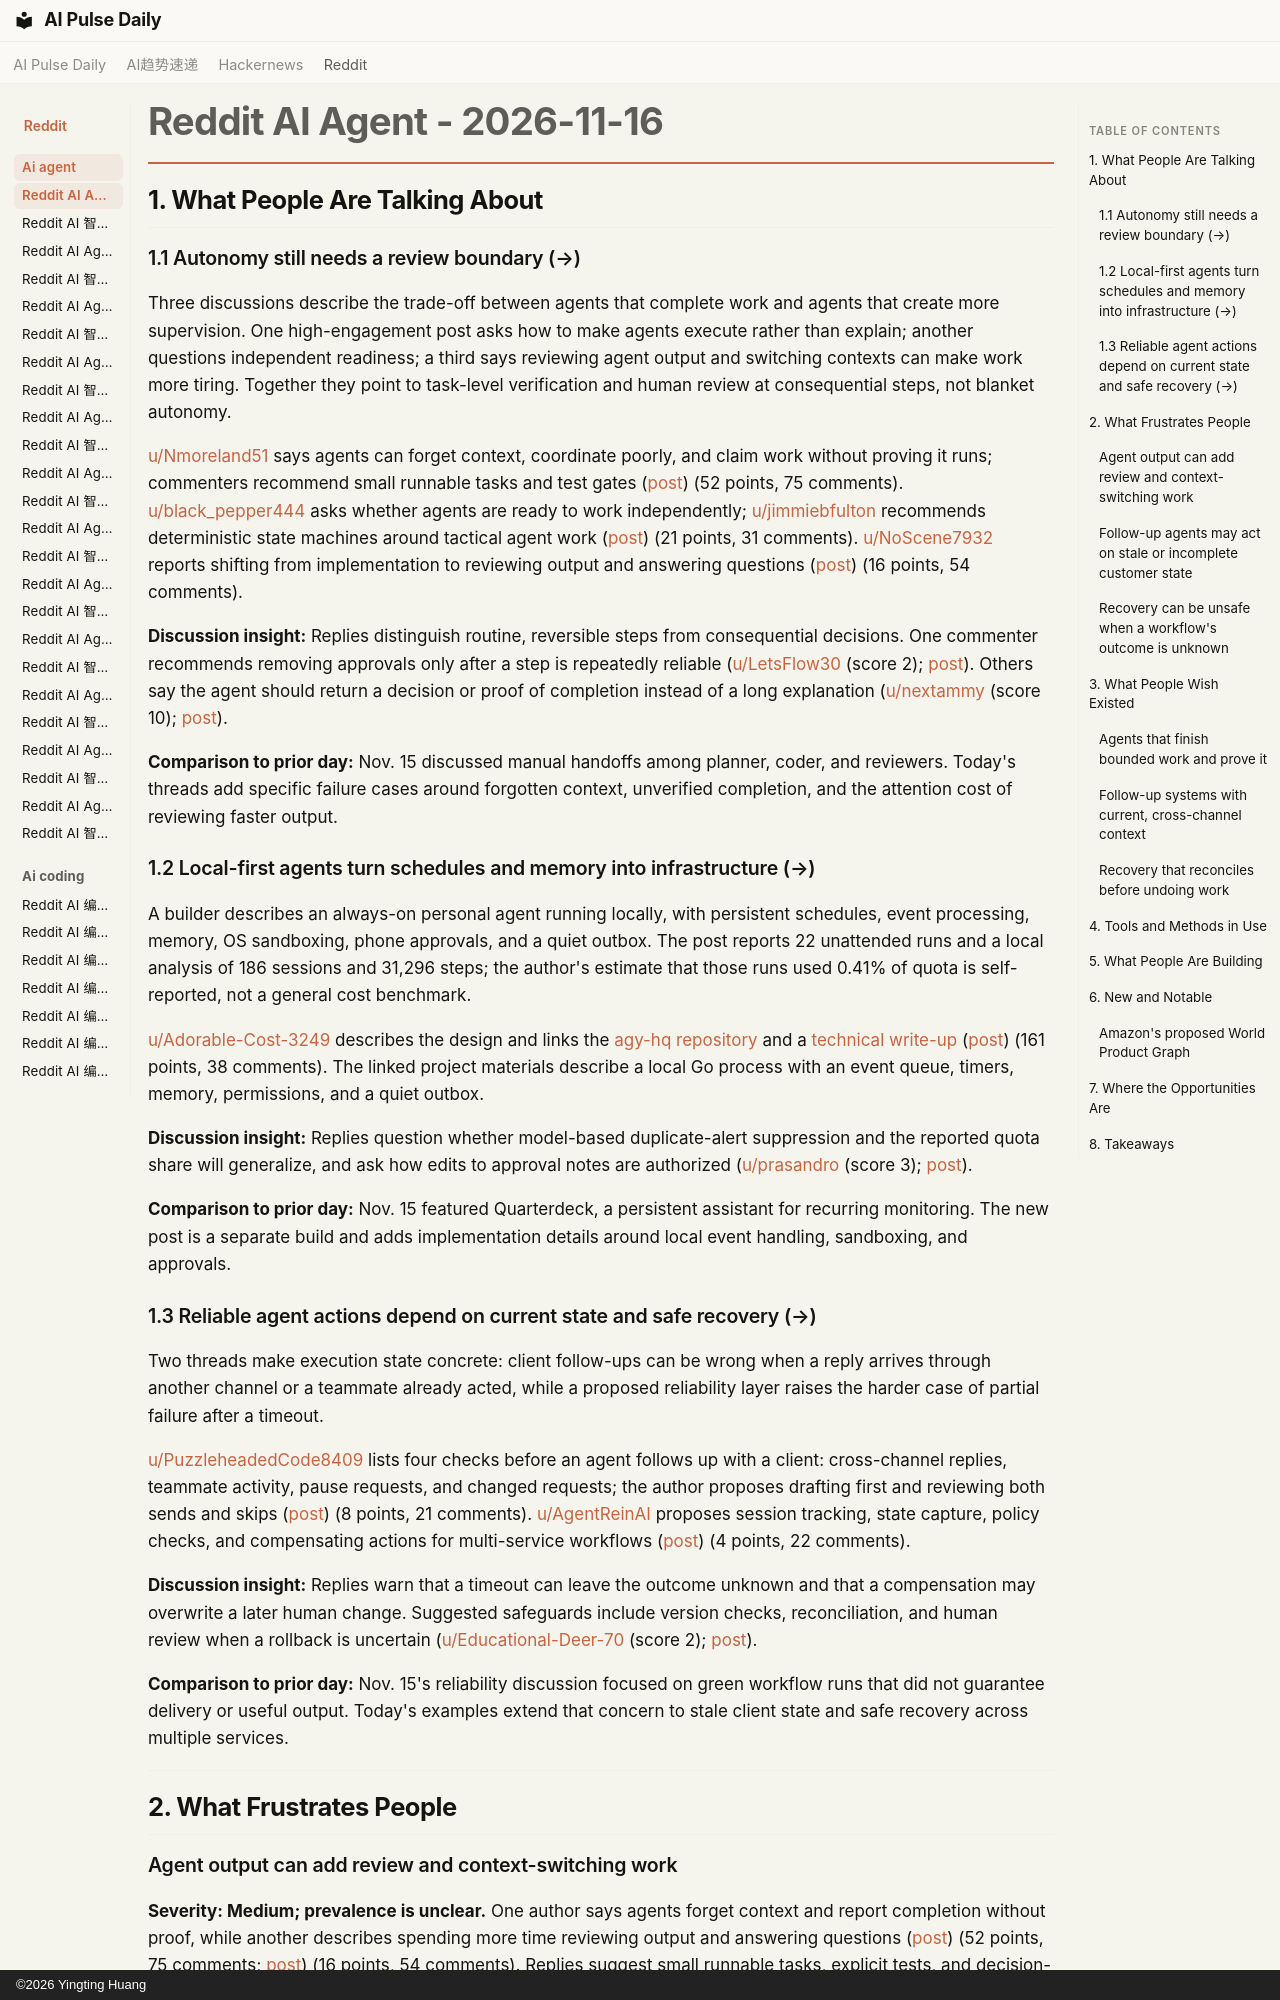

repository: vibewatch/vibewatch.github.io · page: reddit/ai-agent/2026-11-16/index.html · generator: mkdocs · copyright: ©2026 Yingting Huang

# Reddit AI Agent - 2026-11-16

## 1. What People Are Talking About

### 1.1 Autonomy still needs a review boundary (→)

Three discussions describe the trade-off between agents that complete work and agents that create more supervision. One high-engagement post asks how to make agents execute rather than explain; another questions independent readiness; a third says reviewing agent output and switching contexts can make work more tiring. Together they point to task-level verification and human review at consequential steps, not blanket autonomy.

[u/Nmoreland51](https://www.reddit.com/user/Nmoreland51) says agents can forget context, coordinate poorly, and claim work without proving it runs; commenters recommend small runnable tasks and test gates ([post](https://www.reddit.com/r/AI_Agents/comments/1xx5l8s/)) (52 points, 75 comments). [u/black_pepper444](https://www.reddit.com/user/black_pepper444) asks whether agents are ready to work independently; [u/jimmiebfulton](https://www.reddit.com/user/jimmiebfulton) recommends deterministic state machines around tactical agent work ([post](https://www.reddit.com/r/AI_Agents/comments/1xxjewn/)) (21 points, 31 comments). [u/NoScene7932](https://www.reddit.com/user/NoScene7932) reports shifting from implementation to reviewing output and answering questions ([post](https://www.reddit.com/r/AI_Agents/comments/1xxcj0z/)) (16 points, 54 comments).

**Discussion insight:** Replies distinguish routine, reversible steps from consequential decisions. One commenter recommends removing approvals only after a step is repeatedly reliable ([u/LetsFlow30](https://www.reddit.com/user/LetsFlow30) (score 2); [post](https://www.reddit.com/r/AI_Agents/comments/1xxjewn/)). Others say the agent should return a decision or proof of completion instead of a long explanation ([u/nextammy](https://www.reddit.com/user/nextammy) (score 10); [post](https://www.reddit.com/r/AI_Agents/comments/1xx5l8s/)).

**Comparison to prior day:** Nov. 15 discussed manual handoffs among planner, coder, and reviewers. Today's threads add specific failure cases around forgotten context, unverified completion, and the attention cost of reviewing faster output.

### 1.2 Local-first agents turn schedules and memory into infrastructure (→)

A builder describes an always-on personal agent running locally, with persistent schedules, event processing, memory, OS sandboxing, phone approvals, and a quiet outbox. The post reports 22 unattended runs and a local analysis of 186 sessions and 31,296 steps; the author's estimate that those runs used 0.41% of quota is self-reported, not a general cost benchmark.

[u/Adorable-Cost-3249](https://www.reddit.com/user/Adorable-Cost-3249) describes the design and links the [agy-hq repository](https://github.com/zjshen14/agy-hq) and a [technical write-up](https://zjshen14.github.io/en/blog/always-on-agents-local-first/) ([post](https://www.reddit.com/r/AI_Agents/comments/1xxhtk5/)) (161 points, 38 comments). The linked project materials describe a local Go process with an event queue, timers, memory, permissions, and a quiet outbox.

**Discussion insight:** Replies question whether model-based duplicate-alert suppression and the reported quota share will generalize, and ask how edits to approval notes are authorized ([u/prasandro](https://www.reddit.com/user/prasandro) (score 3); [post](https://www.reddit.com/r/AI_Agents/comments/1xxhtk5/)).

**Comparison to prior day:** Nov. 15 featured Quarterdeck, a persistent assistant for recurring monitoring. The new post is a separate build and adds implementation details around local event handling, sandboxing, and approvals.

### 1.3 Reliable agent actions depend on current state and safe recovery (→)

Two threads make execution state concrete: client follow-ups can be wrong when a reply arrives through another channel or a teammate already acted, while a proposed reliability layer raises the harder case of partial failure after a timeout.

[u/PuzzleheadedCode8409](https://www.reddit.com/user/PuzzleheadedCode8409) lists four checks before an agent follows up with a client: cross-channel replies, teammate activity, pause requests, and changed requests; the author proposes drafting first and reviewing both sends and skips ([post](https://www.reddit.com/r/AI_Agents/comments/1xxjfai/)) (8 points, 21 comments). [u/AgentReinAI](https://www.reddit.com/user/AgentReinAI) proposes session tracking, state capture, policy checks, and compensating actions for multi-service workflows ([post](https://www.reddit.com/r/AI_Agents/comments/1xxaihx/)) (4 points, 22 comments).

**Discussion insight:** Replies warn that a timeout can leave the outcome unknown and that a compensation may overwrite a later human change. Suggested safeguards include version checks, reconciliation, and human review when a rollback is uncertain ([u/Educational-Deer-70](https://www.reddit.com/user/Educational-Deer-70) (score 2); [post](https://www.reddit.com/r/AI_Agents/comments/1xxaihx/)).

**Comparison to prior day:** Nov. 15's reliability discussion focused on green workflow runs that did not guarantee delivery or useful output. Today's examples extend that concern to stale client state and safe recovery across multiple services.

---

## 2. What Frustrates People
